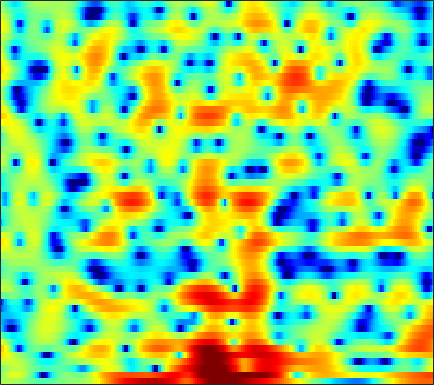

Data behind this chart, as committed beside it:
1.2345, 1.3073, 1.3884, 1.4109, 1.4183, 1.3802, 1.2721, 1.1579, 0.9433, 0.70196, 0.43172, 0.2247, -0.07098, -0.40999, -0.67342, -0.97186, -1.2627, -1.4628, -1.6561, -1.7403, -1.7234, -1.6554, -1.5255, -1.315
-0.197, 0.7068, 1.66, 2.371, 2.757, 3.103, 3.267, 3.278, 3.142, 2.831, 2.337, 1.848, 1.008, -0.07069, -1.078, -2.748, -4.934, -7.087, -11.08, -16.9, -16.26, -12.04, -8.066, -5.423
-0.5038, 0.07128, 0.7432, 1.283, 1.595, 1.89, 2.052, 2.099, 2.041, 1.864, 1.586, 1.316, 0.8794, 0.3726, -0.02986, -0.5664, -1.091, -1.444, -1.831, -2.099, -2.231, -2.239, -2.134, -1.949
2.019, 2.242, 2.449, 2.556, 2.57, 2.512, 2.376, 2.219, 1.942, 1.591, 1.182, 0.8326, 0.3036, -0.2899, -0.7675, -1.44, -2.146, -2.682, -3.349, -3.917, -4.304, -4.438, -4.367, -4.047
5.223, 4.896, 4.37, 3.763, 3.26, 2.561, 1.866, 1.366, 0.7679, 0.2835, -0.09903, -0.3543, -0.7122, -1.164, -1.594, -2.371, -3.479, -4.591, -6.625, -9.68, -14.94, -23.65, -19.4, -11.53
6.282, 5.421, 4.079, 2.446, 0.9558, -1.495, -4.742, -7.949, -12.47, -11.09, -7.193, -5.019, -3.008, -1.716, -1.078, -0.5722, -0.3973, -0.4339, -0.6281, -0.9028, -1.154, -1.268, -1.238, -1.024
3.672, 2.808, 1.583, 0.2669, -0.7658, -2.136, -3.411, -4.178, -4.716, -4.531, -3.787, -3.042, -1.989, -1.022, -0.3982, 0.2985, 0.8367, 1.139, 1.421, 1.589, 1.661, 1.646, 1.55, 1.363
-0.5304, -1.474, -2.697, -3.774, -4.404, -4.903, -4.976, -4.784, -4.282, -3.569, -2.736, -2.086, -1.224, -0.4059, 0.1625, 0.8377, 1.407, 1.768, 2.142, 2.396, 2.536, 2.565, 2.503, 2.316
-5.289, -6.921, -9.756, -13.88, -18.53, -21.38, -14.88, -11.45, -8.278, -5.975, -4.177, -3.05, -1.762, -0.6687, 0.04553, 0.8706, 1.557, 1.99, 2.459, 2.806, 3.035, 3.127, 3.146, 3.042
-6.38, -7.146, -8.231, -9.242, -9.752, -9.763, -9.004, -8.11, -6.726, -5.345, -4.062, -3.178, -2.093, -1.113, -0.4325, 0.3883, 1.114, 1.595, 2.146, 2.589, 2.91, 3.068, 3.166, 3.13
-6.345, -6.356, -6.325, -6.213, -6.084, -5.834, -5.51, -5.228, -4.832, -4.385, -3.908, -3.495, -2.849, -2.104, -1.486, -0.6073, 0.2895, 0.9251, 1.698, 2.352, 2.857, 3.132, 3.355, 3.412
-9.32, -8.456, -7.133, -5.955, -5.262, -4.665, -4.391, -4.393, -4.713, -5.386, -6.359, -7.149, -7.738, -7.03, -5.696, -3.611, -1.628, -0.3484, 1.06, 2.155, 2.967, 3.414, 3.822, 4.02
-12.49, -9.551, -6.555, -4.617, -3.658, -2.902, -2.691, -2.855, -3.53, -4.793, -6.802, -8.941, -11.94, -11.18, -8.354, -4.871, -2.299, -0.8414, 0.6174, 1.631, 2.306, 2.646, 2.93, 3.105
-1.095, -0.9247, -0.6013, -0.2704, -0.1019, -0.009895, -0.107, -0.3232, -0.7158, -1.224, -1.71, -1.98, -2.107, -1.876, -1.489, -0.7973, -0.06166, 0.389, 0.7857, 0.8619, 0.5444, 0.03308, -0.9743, -2.085
1.983, 1.974, 1.901, 1.729, 1.497, 1.048, 0.4353, -0.1326, -0.9789, -1.824, -2.467, -2.685, -2.558, -2.02, -1.435, -0.625, 0.06665, 0.4426, 0.6556, 0.4714, -0.2329, -1.201, -3.24, -6.423
0.9433, 1.082, 1.108, 0.9085, 0.5949, -0.1156, -1.211, -2.354, -4.497, -7.73, -13.12, -18.67, -13.46, -7.89, -5.285, -2.886, -1.28, -0.4284, 0.3297, 0.7363, 0.8581, 0.8183, 0.6651, 0.5417
-1.506, -0.9663, -0.501, -0.3314, -0.3845, -0.709, -1.337, -2.003, -3.132, -4.409, -5.519, -5.889, -5.502, -4.352, -3.322, -2.025, -0.9385, -0.2866, 0.3884, 0.8615, 1.184, 1.353, 1.512, 1.652
-2.638, -1.816, -1.016, -0.5027, -0.2808, -0.1545, -0.1956, -0.3062, -0.5112, -0.7314, -0.884, -0.9205, -0.838, -0.6249, -0.4084, -0.09867, 0.2122, 0.4111, 0.6089, 0.7345, 0.7843, 0.784, 0.7491, 0.705
-1.366, -0.726, -0.06057, 0.4241, 0.6744, 0.8882, 1.001, 1.039, 1.048, 1.035, 1.021, 1.012, 1.012, 1.012, 1.002, 0.9616, 0.8637, 0.7458, 0.5188, 0.2079, -0.1818, -0.5155, -0.9914, -1.48
0.9436, 1.256, 1.556, 1.727, 1.791, 1.793, 1.74, 1.687, 1.628, 1.606, 1.622, 1.647, 1.67, 1.657, 1.599, 1.435, 1.129, 0.7969, 0.2093, -0.5644, -1.525, -2.372, -3.662, -5.114
3.215, 3.226, 3.1, 2.787, 2.448, 1.877, 1.239, 0.7913, 0.384, 0.3073, 0.5711, 0.9086, 1.389, 1.763, 1.911, 1.882, 1.582, 1.157, 0.3067, -0.8767, -2.403, -3.787, -5.957, -8.576
4.799, 4.631, 4.195, 3.444, 2.6, 1.014, -1.327, -3.734, -7.598, -7.83, -4.102, -1.71, 0.5378, 1.937, 2.553, 2.882, 2.719, 2.276, 1.278, -0.2251, -2.276, -4.194, -7.246, -10.6
3.123, 3.145, 2.998, 2.596, 2.055, 0.9688, -0.5816, -1.965, -3.565, -3.574, -1.915, -0.437, 1.203, 2.341, 2.861, 3.153, 2.98, 2.558, 1.611, 0.1922, -1.774, -3.664, -6.923, -11.01
-2.187, -1.327, -0.396, 0.23, 0.5326, 0.7115, 0.7454, 0.733, 0.794, 1.003, 1.346, 1.671, 2.099, 2.418, 2.546, 2.533, 2.29, 1.955, 1.279, 0.3686, -0.7272, -1.643, -2.876, -3.952
-6.619, -4.598, -2.663, -1.321, -0.5559, 0.2197, 0.8008, 1.14, 1.512, 1.804, 2.047, 2.187, 2.322, 2.376, 2.359, 2.231, 1.993, 1.736, 1.274, 0.6996, 0.02436, -0.531, -1.302, -2.08
-3.857, -3.096, -2.082, -1.126, -0.4956, 0.2604, 0.9023, 1.303, 1.71, 1.989, 2.162, 2.218, 2.215, 2.148, 2.071, 1.933, 1.756, 1.58, 1.309, 0.9434, 0.4551, 0.004487, -0.7302, -1.629
-1.789, -1.865, -1.645, -1.065, -0.4594, 0.4081, 1.196, 1.679, 2.13, 2.35, 2.31, 2.149, 1.795, 1.385, 1.111, 0.9227, 0.9386, 1.058, 1.24, 1.319, 1.206, 0.9485, 0.339, -0.6267
-4.043, -6.138, -7.005, -4.675, -2.498, -0.118, 1.565, 2.41, 3.063, 3.171, 2.728, 2.012, 0.4982, -1.675, -3.474, -4.603, -3.056, -1.296, 0.6118, 1.883, 2.565, 2.727, 2.527, 1.881
-4.632, -6.696, -7.562, -5.113, -2.907, -0.5136, 1.184, 2.04, 2.694, 2.768, 2.289, 1.508, -0.1729, -2.731, -5.195, -6.874, -4.469, -2.155, 0.1752, 1.673, 2.52, 2.812, 2.792, 2.414
-2.941, -2.874, -2.491, -1.809, -1.127, -0.1987, 0.6312, 1.141, 1.603, 1.818, 1.768, 1.573, 1.159, 0.6886, 0.4118, 0.2558, 0.4149, 0.6828, 1.073, 1.394, 1.546, 1.503, 1.247, 0.7442
-4.652, -3.618, -2.493, -1.559, -0.9656, -0.2624, 0.3548, 0.7474, 1.182, 1.534, 1.772, 1.891, 1.965, 1.972, 1.966, 1.911, 1.834, 1.743, 1.584, 1.343, 0.9929, 0.6544, 0.1091, -0.586
-4.189, -3.102, -2.068, -1.367, -0.9972, -0.596, -0.2183, 0.09096, 0.5709, 1.085, 1.613, 1.972, 2.369, 2.631, 2.713, 2.698, 2.512, 2.265, 1.803, 1.181, 0.4256, -0.1924, -1.061, -1.881
-0.2964, -0.227, -0.3287, -0.7391, -1.208, -1.954, -2.543, -2.547, -1.779, -0.4792, 0.9073, 1.814, 2.77, 3.399, 3.64, 3.695, 3.428, 3.018, 2.174, 1.002, -0.4825, -1.773, -3.614, -5.135
2.483, 2.055, 1.192, -0.2117, -1.766, -5.095, -11.98, -33.68, -9.251, -3.259, 0.03281, 1.687, 3.167, 4.046, 4.397, 4.469, 4.128, 3.586, 2.473, 0.844, -1.442, -3.762, -8.287, -17.3
2.046, 1.796, 1.279, 0.5324, -0.1923, -1.249, -2.12, -2.278, -1.619, -0.3346, 1.029, 1.893, 2.768, 3.292, 3.463, 3.385, 2.977, 2.458, 1.48, 0.1607, -1.482, -2.906, -4.881, -6.573
0.341, 0.5728, 0.7912, 0.9244, 0.9633, 0.9958, 1.077, 1.188, 1.428, 1.755, 2.099, 2.315, 2.517, 2.573, 2.486, 2.219, 1.758, 1.298, 0.5189, -0.4166, -1.491, -2.362, -3.538, -4.742
-1.772, -0.8515, 0.1946, 0.9989, 1.479, 1.957, 2.303, 2.485, 2.649, 2.729, 2.715, 2.655, 2.474, 2.191, 1.913, 1.464, 0.9277, 0.4684, -0.1961, -0.9287, -1.737, -2.387, -3.345, -4.422
-3.252, -1.451, 0.2865, 1.509, 2.169, 2.781, 3.134, 3.272, 3.305, 3.175, 2.903, 2.609, 2.098, 1.467, 0.9501, 0.2014, -0.5328, -1.044, -1.627, -2.115, -2.542, -2.876, -3.418, -4.068
-0.09138, 1.021, 2.175, 2.99, 3.386, 3.694, 3.777, 3.709, 3.464, 3.056, 2.488, 1.93, 1.026, -0.1081, -1.129, -2.664, -4.219, -5.133, -5.669, -5.354, -4.693, -4.264, -3.928, -3.964
4.007, 4.205, 4.376, 4.367, 4.25, 3.949, 3.524, 3.123, 2.52, 1.846, 1.1, 0.4574, -0.5735, -1.975, -3.414, -6.13, -10.78, -17.73, -21.2, -10.93, -6.905, -5.193, -3.896, -3.486
5.972, 5.633, 5.043, 4.252, 3.55, 2.442, 1.189, 0.2205, -0.9767, -1.884, -2.392, -2.573, -2.747, -3.012, -3.395, -4.152, -5.06, -5.498, -5.365, -4.324, -3.017, -2.149, -1.388, -1.103
5.237, 4.527, 3.341, 1.889, 0.5769, -1.508, -4.127, -6.511, -10.48, -13.85, -12.4, -9.893, -7.208, -5.332, -4.3, -3.312, -2.52, -1.994, -1.311, -0.6109, 0.0819, 0.5501, 1.054, 1.371
2.902, 1.959, 0.4134, -1.459, -3.107, -5.585, -8.386, -10.67, -13.8, -15.78, -14.5, -12.39, -9.529, -7.181, -5.742, -4.159, -2.853, -2.027, -1.041, -0.1728, 0.609, 1.123, 1.74, 2.243
1.206, 0.1779, -1.574, -3.809, -5.829, -8.96, -12.33, -14.39, -15.21, -14.09, -12.26, -10.78, -8.931, -7.198, -6.052, -4.636, -3.427, -2.584, -1.549, -0.5928, 0.2879, 0.91, 1.664, 2.353
1.234, 0.3503, -1.251, -3.441, -5.553, -9.211, -14.29, -19.05, -18.65, -14.13, -11.16, -9.603, -7.979, -6.767, -5.978, -5.034, -4.142, -3.482, -2.575, -1.637, -0.6741, 0.06939, 1.043, 1.972
2.807, 2.247, 1.186, -0.2201, -1.419, -3.15, -4.777, -5.763, -6.576, -6.773, -6.737, -6.654, -6.614, -6.643, -6.67, -6.699, -6.497, -6.202, -5.543, -4.569, -3.326, -2.29, -0.8087, 0.6224
4.591, 4.196, 3.445, 2.521, 1.74, 0.6296, -0.4811, -1.292, -2.313, -3.341, -4.418, -5.319, -6.794, -8.538, -10.08, -12.11, -13.56, -13.77, -13.2, -11.88, -9.712, -7.648, -4.783, -2.139
5.433, 4.962, 4.189, 3.297, 2.555, 1.538, 0.4945, -0.2832, -1.333, -2.515, -3.871, -5.1, -7.225, -10.22, -13.43, -20.35, -33.12, -25.54, -22.68, -28.77, -23.81, -14.96, -8.407, -4.217
5.126, 4.434, 3.349, 2.111, 1.142, -0.08477, -1.146, -1.762, -2.399, -2.946, -3.6, -4.24, -5.322, -6.751, -8.007, -9.7, -10.99, -11.45, -11.34, -10.61, -8.921, -7.081, -4.45, -1.991
3.694, 2.741, 1.104, -1.056, -3.028, -5.956, -8.085, -8.075, -6.655, -5.121, -4.112, -3.686, -3.427, -3.438, -3.558, -3.709, -3.803, -3.739, -3.469, -2.91, -2.075, -1.287, -0.1709, 0.9394
2.036, 1.166, -0.4916, -2.855, -5.257, -9.581, -13.99, -12.75, -8.782, -6.016, -4.203, -3.24, -2.376, -1.787, -1.461, -1.134, -0.8414, -0.6303, -0.3266, 0.06308, 0.5323, 0.906, 1.471, 2.018
1.456, 1.05, 0.1754, -0.9995, -1.96, -3.194, -4.016, -4.252, -4.067, -3.489, -2.758, -2.209, -1.525, -0.9582, -0.6127, -0.2745, -0.03107, 0.09661, 0.2494, 0.3925, 0.5783, 0.765, 1.092, 1.482
2.411, 2.232, 1.699, 0.9124, 0.1989, -0.8062, -1.729, -2.291, -2.725, -2.736, -2.358, -1.929, -1.242, -0.6336, -0.2885, -0.014, -0.004211, -0.1498, -0.5235, -1.022, -1.432, -1.488, -1.164, -0.4128
4.252, 3.95, 3.248, 2.207, 1.181, -0.5171, -2.655, -4.473, -6.685, -7.128, -5.461, -3.839, -2.043, -0.7534, -0.1357, 0.2396, 0.06844, -0.455, -1.817, -4.135, -7.817, -10.84, -8.985, -4.474
4.461, 4.01, 3.152, 1.947, 0.7911, -1.209, -3.96, -6.75, -11.66, -12.84, -8.196, -5.429, -2.889, -1.258, -0.4958, 0.003835, -0.02863, -0.4215, -1.453, -3.091, -5.124, -6.164, -5.432, -3.087
2.955, 2.467, 1.659, 0.6822, -0.1479, -1.336, -2.545, -3.359, -4.1, -4.228, -3.709, -3.064, -2.105, -1.255, -0.7548, -0.3181, -0.1436, -0.167, -0.3484, -0.6327, -0.8532, -0.8918, -0.6641, -0.1724
1.589, 1.034, 0.1978, -0.6823, -1.336, -2.118, -2.696, -2.956, -3.042, -2.82, -2.36, -1.914, -1.291, -0.7045, -0.3181, 0.08771, 0.3508, 0.4686, 0.5341, 0.5459, 0.5502, 0.5684, 0.6439, 0.7789
0.762, 0.001311, -1.162, -2.472, -3.478, -4.668, -5.297, -5.229, -4.499, -3.393, -2.236, -1.442, -0.5152, 0.2277, 0.6567, 1.077, 1.336, 1.432, 1.452, 1.394, 1.283, 1.197, 1.081, 1.002
